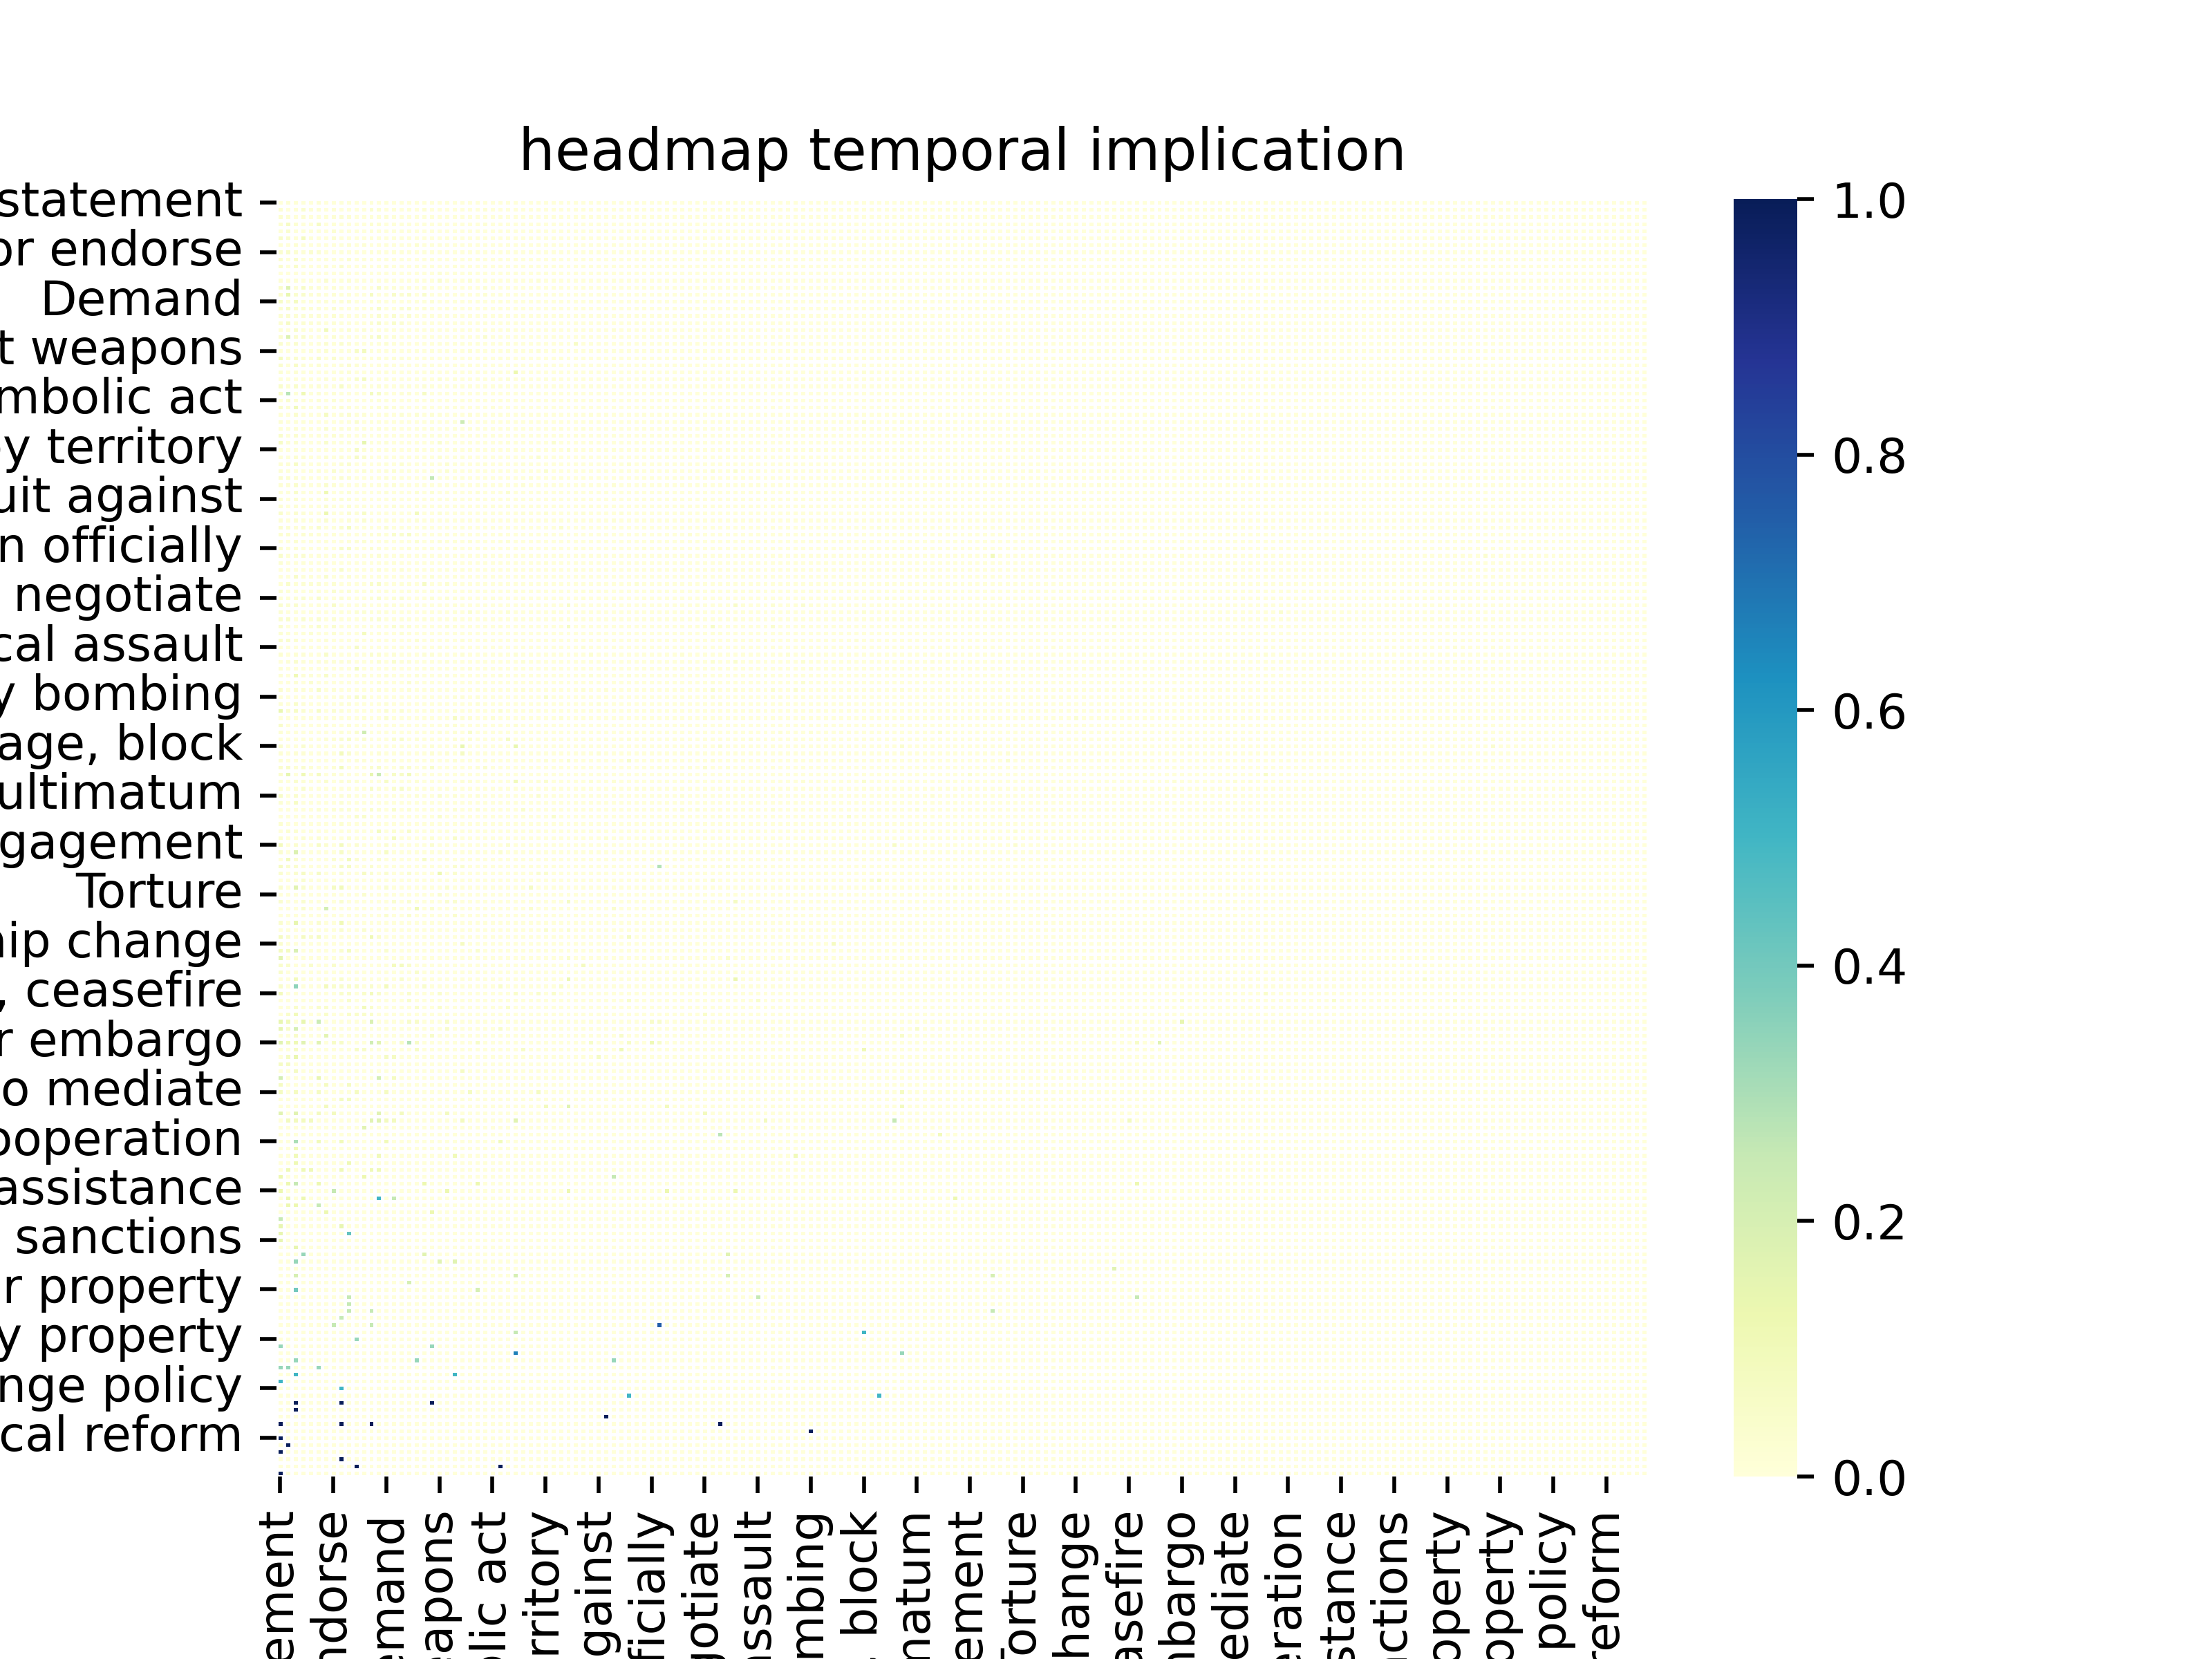

The data file committed next to this chart (first rows):
relation i, Make statement, Consult, Make an appeal or request, Express intent to meet or negotiate, Host a visit, Make a visit, Arrest, detain, or charge with legal act…, Praise or endorse, Criticize or denounce, Accuse, Use unconventional violence, Use conventional military force, Engage in negotiation, Express intent to cooperate, Demand, Express intent to engage in diplomatic c…, Engage in diplomatic cooperation, Sign formal agreement, Investigate, Discuss by telephone, Reject, fight with small arms and light weapons, Make optimistic comment
Make statement, 0.0, 0.01497, 0.009903, 0.006338, 0.002535, 0.01315, 0.002614, 0.007289, 0.005229, 0.006417, 0.0002377, 0.00206, 0.005308, 0.002931, 0.005467, 0.002298, 0.001822, 0.001901, 0.0006338, 0.001901, 0.001901, 0.0004754, 0.003961
Consult, 0.02347, 0.0, 0.009935, 0.03266, 0.0149, 0.01478, 0.0004968, 0.01478, 0.002608, 0.001615, 0.0002484, 0.0003726, 0.03502, 0.02198, 0.002732, 0.007824, 0.00385, 0.008321, 0.0003726, 0.01714, 0.0009935, 0.0002484, 0.001987
Make an appeal or request, 0.02491, 0.01594, 0.0, 0.01773, 0.003387, 0.007571, 0.01096, 0.01176, 0.02212, 0.01713, 0.001395, 0.003387, 0.003985, 0.008767, 0.01654, 0.00518, 0.00259, 0.0009962, 0.006575, 0.004383, 0.00518, 0.001195, 0.004184
Express intent to meet or negotiate, 0.01962, 0.06451, 0.02183, 0.0, 0.007113, 0.06573, 0.001717, 0.009811, 0.002943, 0.003434, 0.001226, 0.0004906, 0.02379, 0.01275, 0.003189, 0.006868, 0.006132, 0.006377, 0.002208, 0.007358, 0.001226, 0.0, 0.002453
Host a visit, 0.009346, 0.03505, 0.004965, 0.00847, 0.0, 0.005257, 0.0002921, 0.02453, 0.002336, 0.0008762, 0.0, 0.0, 0.01022, 0.006425, 0.0005841, 0.005549, 0.004965, 0.004965, 0.0, 0.0008762, 0.0005841, 0.0008762, 0.001752
Make a visit, 0.04891, 0.03506, 0.0112, 0.07896, 0.005303, 0.0, 0.0, 0.02004, 0.00383, 0.0008839, 0.0, 0.0, 0.008839, 0.007071, 0.002946, 0.005893, 0.005893, 0.00442, 0.001473, 0.0002946, 0.0008839, 0.0008839, 0.009723
Arrest, detain, or charge with legal act…, 0.0103, 0.001249, 0.01717, 0.002185, 0.0003122, 0.0, 0.0, 0.0003122, 0.004995, 0.01218, 0.0006244, 0.01499, 0.0003122, 0.001561, 0.004995, 0.0009366, 0.0, 0.0, 0.02435, 0.0, 0.007181, 0.005308, 0.0006244
Praise or endorse, 0.03159, 0.04087, 0.02026, 0.01374, 0.02885, 0.02335, 0.0003434, 0.0, 0.004464, 0.002404, 0.0003434, 0.00103, 0.009272, 0.006868, 0.002747, 0.01099, 0.009959, 0.004464, 0.0006868, 0.006525, 0.002404, 0.0, 0.007555
Criticize or denounce, 0.02743, 0.008728, 0.04613, 0.004988, 0.003325, 0.005403, 0.00665, 0.005403, 0.0, 0.02785, 0.005819, 0.005819, 0.004988, 0.004988, 0.007481, 0.003741, 0.004572, 0.002909, 0.003325, 0.0004156, 0.01164, 0.001663, 0.001247
Accuse, 0.03844, 0.00617, 0.04082, 0.006645, 0.001424, 0.001424, 0.01851, 0.003322, 0.0318, 0.0, 0.003322, 0.01234, 0.0009492, 0.005695, 0.01329, 0.003322, 0.001898, 0.002373, 0.01044, 0.0, 0.006645, 0.002373, 0.002373
Use unconventional violence, 0.001555, 0.001037, 0.003629, 0.002592, 0.0, 0.0, 0.001037, 0.0005184, 0.007258, 0.003629, 0.0, 0.002592, 0.0, 0.001037, 0.002074, 0.0005184, 0.0, 0.001555, 0.0005184, 0.0, 0.001555, 0.02125, 0.0
Use conventional military force, 0.01582, 0.001825, 0.01034, 0.001217, 0.0, 0.0, 0.0292, 0.001825, 0.008516, 0.01582, 0.003041, 0.0, 0.0006083, 0.0, 0.001217, 0.001825, 0.0006083, 0.0006083, 0.01034, 0.0, 0.0006083, 0.03589, 0.0
Engage in negotiation, 0.04209, 0.1771, 0.01256, 0.06093, 0.02198, 0.01884, 0.0006281, 0.01696, 0.007538, 0.001256, 0.0, 0.0006281, 0.0, 0.05779, 0.008166, 0.01445, 0.007538, 0.01633, 0.001256, 0.01884, 0.003141, 0.003141, 0.003769
Express intent to cooperate, 0.02925, 0.1399, 0.03478, 0.04111, 0.01739, 0.01897, 0.003953, 0.01581, 0.009486, 0.009486, 0.001581, 0.0, 0.07273, 0.0, 0.007115, 0.05217, 0.02767, 0.0419, 0.0007905, 0.04506, 0.002372, 0.001581, 0.007905
Demand, 0.0599, 0.0191, 0.07205, 0.01128, 0.001736, 0.008681, 0.01389, 0.006944, 0.01562, 0.02431, 0.003472, 0.001736, 0.01128, 0.007812, 0.0, 0.002604, 0.0, 0.002604, 0.005208, 0.005208, 0.01389, 0.001736, 0.002604
Express intent to engage in diplomatic c…, 0.02599, 0.05645, 0.0233, 0.02509, 0.01703, 0.01792, 0.002688, 0.02867, 0.008065, 0.006272, 0.0008961, 0.002688, 0.02061, 0.05914, 0.002688, 0.0, 0.03405, 0.03943, 0.0008961, 0.01254, 0.003584, 0.0, 0.01075
Engage in diplomatic cooperation, 0.02099, 0.02828, 0.01186, 0.02281, 0.01551, 0.01825, 0.0, 0.02646, 0.01004, 0.00365, 0.0, 0.0009124, 0.01095, 0.03193, 0.0, 0.03467, 0.0, 0.02737, 0.0, 0.0, 0.004562, 0.0, 0.007299
Sign formal agreement, 0.02247, 0.06273, 0.004682, 0.02434, 0.01592, 0.01404, 0.0, 0.01217, 0.006554, 0.004682, 0.002809, 0.0009363, 0.02434, 0.04963, 0.002809, 0.0412, 0.02809, 0.0, 0.0, 0.003745, 0.001873, 0.0, 0.005618
Investigate, 0.009709, 0.003641, 0.04005, 0.01092, 0.0, 0.006068, 0.09466, 0.002427, 0.009709, 0.0267, 0.001214, 0.02063, 0.002427, 0.001214, 0.007282, 0.001214, 0.0, 0.0, 0.0, 0.0, 0.001214, 0.003641, 0.001214
Discuss by telephone, 0.03065, 0.1762, 0.0281, 0.03831, 0.003831, 0.001277, 0.0, 0.02427, 0.001277, 0.0, 0.0, 0.0, 0.03831, 0.0728, 0.007663, 0.01788, 0.0, 0.005109, 0.0, 0.0, 0.0, 0.0, 0.0
Reject, 0.03141, 0.01047, 0.03403, 0.006545, 0.002618, 0.003927, 0.0301, 0.009162, 0.03665, 0.01832, 0.003927, 0.001309, 0.006545, 0.003927, 0.02094, 0.005236, 0.006545, 0.002618, 0.001309, 0.0, 0.0, 0.003927, 0.0
fight with small arms and light weapons, 0.008621, 0.002874, 0.008621, 0.0, 0.00431, 0.00431, 0.02443, 0.0, 0.005747, 0.007184, 0.05891, 0.08477, 0.007184, 0.002874, 0.002874, 0.0, 0.0, 0.0, 0.00431, 0.0, 0.00431, 0.0, 0.0
Make optimistic comment, 0.07886, 0.02524, 0.03312, 0.01577, 0.009464, 0.05205, 0.003155, 0.0347, 0.004732, 0.007886, 0.0, 0.0, 0.009464, 0.01577, 0.004732, 0.01893, 0.01262, 0.009464, 0.001577, 0.0, 0.0, 0.0, 0.0
Threaten, 0.03486, 0.007339, 0.05138, 0.01651, 0.005505, 0.02018, 0.00367, 0.001835, 0.01468, 0.03119, 0.01651, 0.009174, 0.00367, 0.005505, 0.01101, 0.001835, 0.001835, 0.0, 0.001835, 0.00367, 0.005505, 0.001835, 0.00367
Demonstrate or rally, 0.02187, 0.001988, 0.0159, 0.003976, 0.0, 0.0, 0.0, 0.005964, 0.007952, 0.0159, 0.001988, 0.001988, 0.001988, 0.001988, 0.007952, 0.0, 0.0, 0.0, 0.0, 0.0, 0.005964, 0.0, 0.0
Abduct, hijack, or take hostage, 0.006211, 0.0, 0.00207, 0.00207, 0.0, 0.0, 0.01449, 0.0, 0.00207, 0.006211, 0.04348, 0.07867, 0.0, 0.0, 0.006211, 0.0, 0.0, 0.0, 0.004141, 0.0, 0.0, 0.02484, 0.0
Make pessimistic comment, 0.04018, 0.01562, 0.04241, 0.008929, 0.008929, 0.01562, 0.006696, 0.006696, 0.05804, 0.01116, 0.002232, 0.006696, 0.004464, 0.01339, 0.01116, 0.0, 0.006696, 0.008929, 0.002232, 0.01339, 0.006696, 0.002232, 0.004464
Meet at a 'third' location, 0.04839, 0.2742, 0.01152, 0.1106, 0.006912, 0.01382, 0.0, 0.01382, 0.004608, 0.0, 0.0, 0.0, 0.08295, 0.0553, 0.009217, 0.002304, 0.01382, 0.01843, 0.002304, 0.06452, 0.0, 0.0, 0.004608
Engage in symbolic act, 0.00939, 0.03756, 0.01643, 0.01408, 0.0, 0.01878, 0.002347, 0.02113, 0.0, 0.002347, 0.002347, 0.0, 0.004695, 0.00939, 0.004695, 0.002347, 0.0, 0.0, 0.002347, 0.002347, 0.0, 0.002347, 0.0
Appeal for diplomatic cooperation (such …, 0.04211, 0.02105, 0.09474, 0.01579, 0.005263, 0.01316, 0.01316, 0.007895, 0.02632, 0.01579, 0.005263, 0.0, 0.007895, 0.01842, 0.02632, 0.01316, 0.005263, 0.0, 0.0, 0.007895, 0.002632, 0.0, 0.01316
Return, release person(s), 0.008403, 0.002801, 0.03081, 0.002801, 0.002801, 0.0, 0.06723, 0.0, 0.01961, 0.02801, 0.0112, 0.01401, 0.005602, 0.0, 0.0112, 0.002801, 0.01961, 0.0, 0.02241, 0.0, 0.01681, 0.008403, 0.0
Protest violently, riot, 0.01812, 0.003623, 0.007246, 0.01087, 0.0, 0.0, 0.0, 0.0, 0.0, 0.007246, 0.03261, 0.003623, 0.007246, 0.007246, 0.0, 0.0, 0.0, 0.0, 0.0, 0.0, 0.007246, 0.003623, 0.0
Provide humanitarian aid, 0.007937, 0.003968, 0.0119, 0.0, 0.0, 0.003968, 0.03571, 0.0, 0.0119, 0.0119, 0.003968, 0.007937, 0.0, 0.0119, 0.0, 0.003968, 0.0, 0.0, 0.003968, 0.0, 0.007937, 0.0, 0.003968
Make empathetic comment, 0.0431, 0.00431, 0.03017, 0.008621, 0.0, 0.008621, 0.008621, 0.02586, 0.01293, 0.00431, 0.0, 0.00431, 0.0, 0.00431, 0.00431, 0.0, 0.00431, 0.0, 0.0, 0.00431, 0.00431, 0.008621, 0.0
Use tactics of violent repression, 0.05991, 0.01382, 0.02304, 0.0, 0.0, 0.0, 0.04147, 0.004608, 0.009217, 0.01382, 0.0, 0.1475, 0.009217, 0.004608, 0.01382, 0.0, 0.0, 0.004608, 0.0, 0.0, 0.0, 0.04147, 0.0
Occupy territory, 0.004808, 0.0, 0.004808, 0.0, 0.0, 0.0, 0.0, 0.0, 0.004808, 0.0, 0.0625, 0.01923, 0.0, 0.0, 0.0, 0.0, 0.0, 0.0, 0.009615, 0.0, 0.0, 0.004808, 0.0
Physically assault, 0.005236, 0.005236, 0.02618, 0.01571, 0.0, 0.0, 0.02618, 0.0, 0.01571, 0.01047, 0.06283, 0.03665, 0.005236, 0.0, 0.005236, 0.0, 0.0, 0.005236, 0.01047, 0.0, 0.0, 0.02618, 0.0
Reduce relations, 0.01596, 0.01596, 0.05851, 0.005319, 0.0, 0.01064, 0.0, 0.0, 0.0266, 0.03191, 0.0, 0.0, 0.0, 0.0, 0.01064, 0.0, 0.0266, 0.0, 0.005319, 0.0, 0.005319, 0.0, 0.0266
Mobilize or increase armed forces, 0.01775, 0.005917, 0.005917, 0.0, 0.005917, 0.01775, 0.0, 0.0355, 0.005917, 0.0, 0.0, 0.02367, 0.0, 0.005917, 0.01183, 0.02367, 0.005917, 0.005917, 0.0, 0.0, 0.0, 0.0, 0.02367
Deny responsibility, 0.02976, 0.02381, 0.01786, 0.005952, 0.0, 0.0, 0.005952, 0.0, 0.02976, 0.02381, 0.0, 0.0, 0.005952, 0.0, 0.01786, 0.005952, 0.0, 0.0, 0.0, 0.0, 0.256, 0.005952, 0.0
Provide aid, 0.01899, 0.01266, 0.03797, 0.006329, 0.006329, 0.006329, 0.03797, 0.01899, 0.006329, 0.0, 0.0, 0.006329, 0.006329, 0.006329, 0.006329, 0.01266, 0.0, 0.0, 0.0, 0.0, 0.0, 0.0, 0.006329
Ease administrative sanctions, 0.006849, 0.006849, 0.0411, 0.006849, 0.0, 0.0, 0.1164, 0.0, 0.006849, 0.02055, 0.0, 0.0, 0.0, 0.0, 0.0137, 0.0, 0.0, 0.0, 0.02055, 0.0, 0.02055, 0.0, 0.0
Bring lawsuit against, 0.02113, 0.0, 0.02113, 0.0, 0.0, 0.0, 0.02113, 0.007042, 0.02113, 0.01408, 0.0, 0.0, 0.0, 0.0, 0.0, 0.007042, 0.0, 0.0, 0.0, 0.0, 0.0, 0.0, 0.0
Expel or deport individuals, 0.01449, 0.0, 0.01449, 0.0, 0.007246, 0.0, 0.02899, 0.007246, 0.0, 0.02174, 0.0, 0.007246, 0.0, 0.0, 0.0, 0.01449, 0.0, 0.0, 0.007246, 0.007246, 0.0, 0.007246, 0.0
Confiscate property, 0.04348, 0.0, 0.02899, 0.01449, 0.0, 0.0, 0.1232, 0.007246, 0.0, 0.02899, 0.01449, 0.05797, 0.0, 0.0, 0.0, 0.0, 0.0, 0.0, 0.08696, 0.0, 0.0, 0.02174, 0.0
Impose administrative sanctions, 0.01504, 0.0, 0.02256, 0.007519, 0.0, 0.007519, 0.03008, 0.0, 0.0, 0.01504, 0.0, 0.03008, 0.0, 0.0, 0.0, 0.0, 0.0, 0.0, 0.01504, 0.0, 0.0, 0.0, 0.0
Reduce or break diplomatic relations, 0.0303, 0.02273, 0.01515, 0.0303, 0.007576, 0.04545, 0.0, 0.007576, 0.03788, 0.07576, 0.0, 0.0, 0.007576, 0.0, 0.0303, 0.007576, 0.007576, 0.007576, 0.0, 0.007576, 0.0, 0.0, 0.0
Cooperate economically, 0.02564, 0.02564, 0.0, 0.02564, 0.01709, 0.008547, 0.0, 0.008547, 0.0, 0.0, 0.0, 0.0, 0.01709, 0.01709, 0.008547, 0.04274, 0.04274, 0.05983, 0.0, 0.0, 0.0, 0.0, 0.008547
Sexually assault, 0.0, 0.0, 0.02679, 0.0, 0.0, 0.0, 0.008929, 0.0, 0.0, 0.008929, 0.01786, 0.02679, 0.0, 0.0, 0.008929, 0.0, 0.0, 0.0, 0.02679, 0.0, 0.0, 0.01786, 0.008929
Complain officially, 0.02752, 0.009174, 0.01835, 0.0, 0.0, 0.0, 0.009174, 0.0, 0.05505, 0.05505, 0.0, 0.0, 0.02752, 0.01835, 0.0, 0.0, 0.0, 0.01835, 0.0, 0.0, 0.009174, 0.0, 0.0
Impose embargo, boycott, or sanctions, 0.04082, 0.0102, 0.02041, 0.03061, 0.0, 0.0102, 0.0, 0.0102, 0.0102, 0.0102, 0.0, 0.0, 0.0102, 0.02041, 0.0, 0.0, 0.0102, 0.0, 0.0, 0.0, 0.0, 0.0, 0.0
Cooperate militarily, 0.02083, 0.0, 0.0, 0.01042, 0.0, 0.0, 0.01042, 0.0, 0.0, 0.0, 0.0, 0.0, 0.0, 0.0, 0.0, 0.01042, 0.0, 0.0, 0.0, 0.0, 0.0, 0.0, 0.0
Rally support on behalf of, 0.0, 0.0, 0.0, 0.0, 0.0, 0.0, 0.0, 0.0, 0.05208, 0.0, 0.0, 0.0, 0.0, 0.02083, 0.0, 0.0, 0.02083, 0.0, 0.0, 0.0, 0.0, 0.0, 0.01042
Coerce, 0.0, 0.0, 0.05263, 0.01053, 0.01053, 0.0, 0.04211, 0.0, 0.0, 0.02105, 0.0, 0.01053, 0.0, 0.01053, 0.0, 0.0, 0.0, 0.0, 0.01053, 0.0, 0.02105, 0.0, 0.0
Express intent to cooperate economically, 0.01075, 0.04301, 0.01075, 0.02151, 0.02151, 0.02151, 0.0, 0.02151, 0.0, 0.0, 0.0, 0.0, 0.04301, 0.05376, 0.0, 0.0, 0.01075, 0.01075, 0.0, 0.06452, 0.0, 0.0, 0.02151
Yield, 0.02151, 0.01075, 0.01075, 0.0, 0.0, 0.01075, 0.0, 0.03226, 0.01075, 0.02151, 0.01075, 0.0, 0.01075, 0.0, 0.01075, 0.0, 0.0, 0.01075, 0.0, 0.0, 0.0, 0.0, 0.0
Reject proposal to meet, discuss, or neg…, 0.01087, 0.01087, 0.02174, 0.03261, 0.0, 0.05435, 0.0, 0.0, 0.02174, 0.01087, 0.0, 0.0, 0.02174, 0.04348, 0.0, 0.02174, 0.03261, 0.0, 0.0, 0.0, 0.02174, 0.0, 0.02174
Express intent to provide military aid, 0.03261, 0.02174, 0.03261, 0.0, 0.0, 0.01087, 0.0, 0.05435, 0.0, 0.0, 0.0, 0.01087, 0.0, 0.0, 0.01087, 0.01087, 0.01087, 0.0, 0.0, 0.0, 0.0, 0.0, 0.0
Threaten with military force, 0.02198, 0.0, 0.01099, 0.0, 0.0, 0.0, 0.0, 0.0, 0.01099, 0.0, 0.02198, 0.02198, 0.01099, 0.01099, 0.01099, 0.0, 0.0, 0.0, 0.0, 0.0, 0.0, 0.0, 0.0
Consider policy option, 0.03333, 0.04444, 0.0, 0.03333, 0.01111, 0.03333, 0.0, 0.02222, 0.0, 0.0, 0.0, 0.0, 0.02222, 0.03333, 0.0, 0.0, 0.01111, 0.01111, 0.0, 0.01111, 0.0, 0.0, 0.0
... 121 more rows
